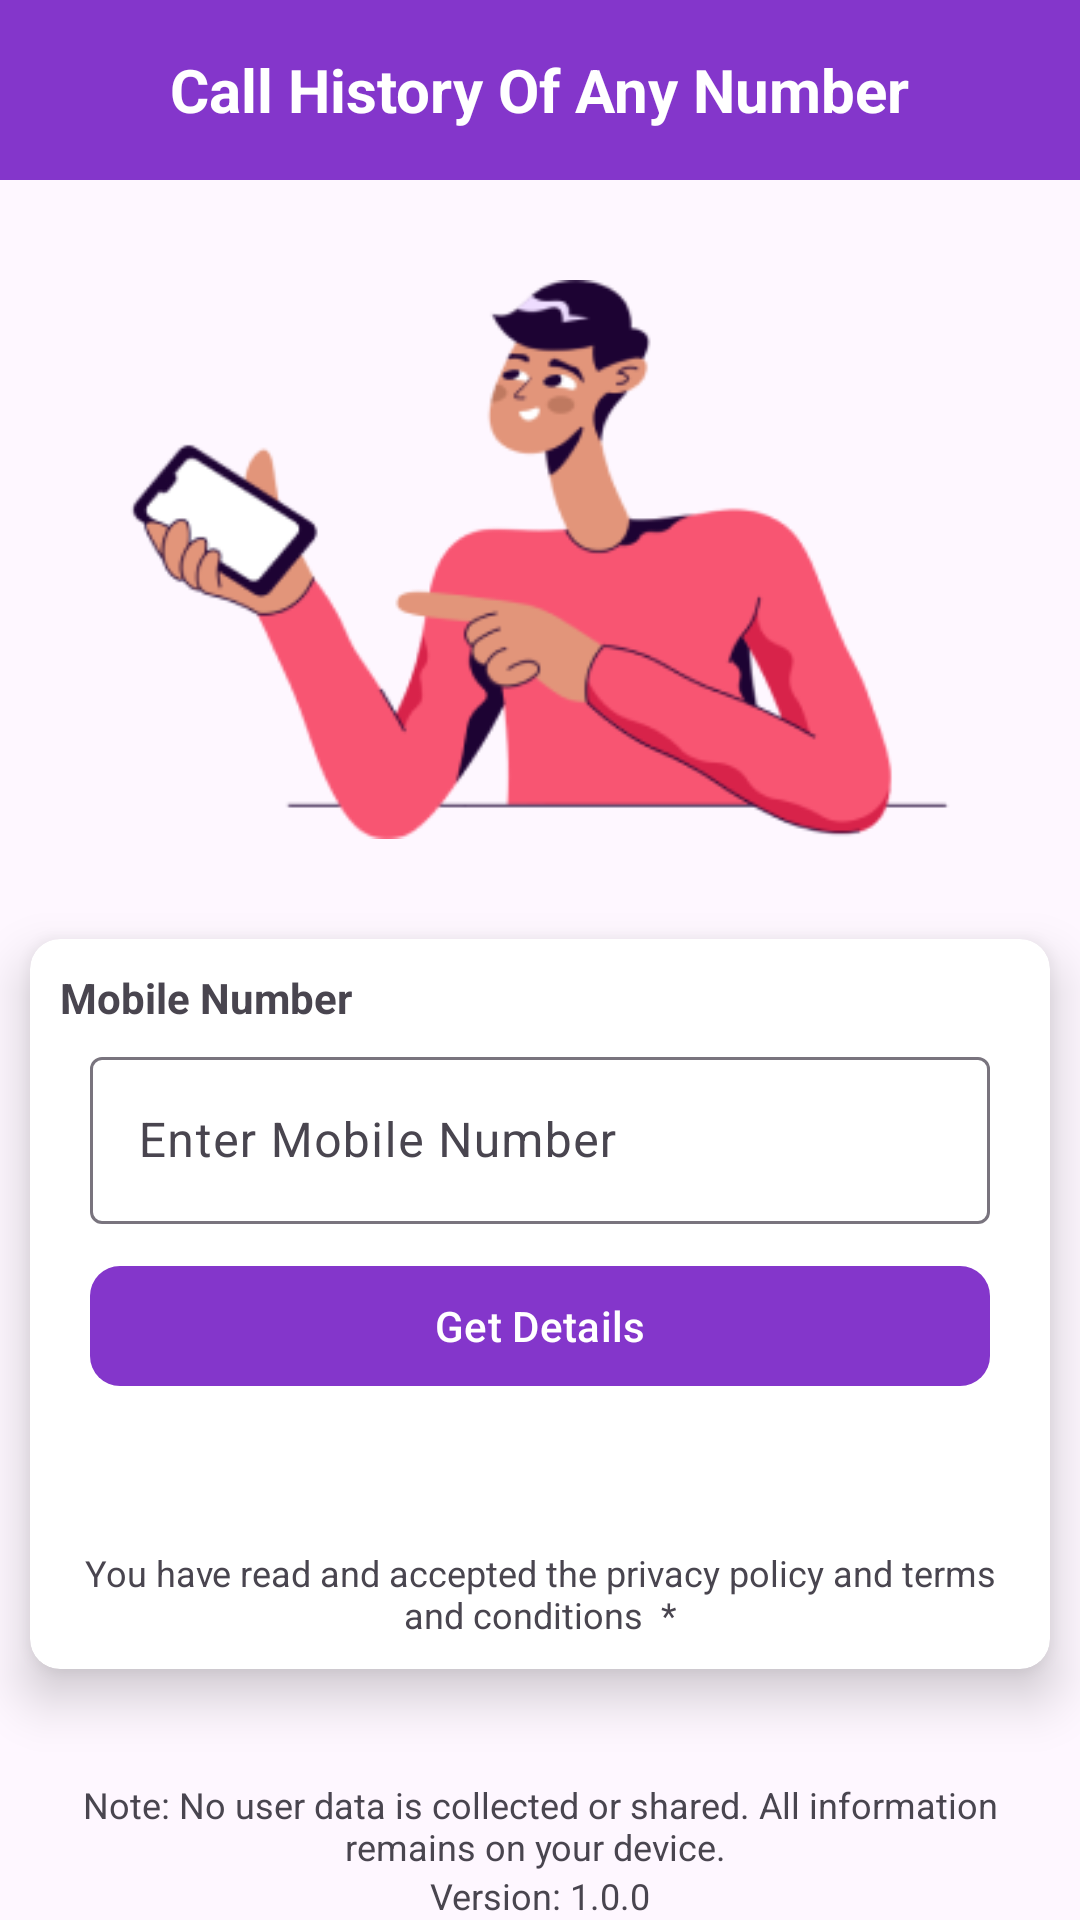

The Android layout XML behind this screen, and the referenced resources:
<!-- AndroidManifest.xml: application theme Theme.CallHistoryOfAnyNumber -->
<!-- res/layout/activity_main.xml -->
<?xml version="1.0" encoding="utf-8"?>
<androidx.constraintlayout.widget.ConstraintLayout xmlns:android="http://schemas.android.com/apk/res/android"
    xmlns:app="http://schemas.android.com/apk/res-auto"
    xmlns:tools="http://schemas.android.com/tools"
    android:id="@+id/main"
    android:layout_width="match_parent"
    android:layout_height="match_parent"
    tools:context=".MainActivity">

    <RelativeLayout
        android:id="@+id/topLayout"
        android:layout_width="match_parent"
        android:layout_height="60dp"
        android:background="@color/purple"
        app:layout_constraintEnd_toEndOf="parent"
        app:layout_constraintStart_toStartOf="parent"
        app:layout_constraintTop_toTopOf="parent">

        <ImageView
            android:id="@+id/backButton"
            android:layout_width="wrap_content"
            android:layout_height="wrap_content"
            android:src="@drawable/baseline_keyboard_backspace_24"
            android:padding="10dp"
            android:visibility="gone"
            android:layout_centerVertical="true"/>

        <TextView
            android:layout_width="wrap_content"
            android:layout_height="wrap_content"
            android:text="@string/app_name"
            android:textStyle="bold"
            android:textSize="20sp"
            android:textColor="@color/white"
            android:layout_toEndOf="@id/backButton"
            android:layout_centerInParent="true"
            />

    </RelativeLayout>

    <ImageView
        android:id="@+id/userImage"
        android:layout_width="match_parent"
        android:layout_height="wrap_content"
        android:src="@drawable/number_screen_image"
        android:layout_marginTop="20dp"
        app:layout_constraintTop_toBottomOf="@id/topLayout"
        app:layout_constraintEnd_toEndOf="parent"
        app:layout_constraintStart_toStartOf="parent"/>

    <com.google.android.material.card.MaterialCardView
        android:layout_width="match_parent"
        android:layout_height="wrap_content"
        android:layout_marginTop="20dp"
        android:layout_marginStart="10dp"
        android:layout_marginEnd="10dp"
        android:backgroundTint="@color/white"
        app:cardCornerRadius="10dp"
        app:cardElevation="10dp"
        app:strokeWidth="0dp"
        app:layout_constraintTop_toBottomOf="@id/userImage"
        app:layout_constraintStart_toStartOf="parent">

        <LinearLayout
            android:layout_width="match_parent"
            android:layout_height="wrap_content"
            android:orientation="vertical"
            android:layout_margin="10dp">

            <TextView
                android:layout_width="wrap_content"
                android:layout_height="wrap_content"
                android:text="Mobile Number"
                android:textStyle="bold"
                android:textSize="14sp"
                />

            <com.google.android.material.textfield.TextInputLayout
                android:id="@+id/numberTIL"
                android:layout_width="match_parent"
                android:layout_height="wrap_content"
                android:layout_marginTop="5dp"
                android:layout_marginStart="10dp"
                android:layout_marginEnd="10dp"
                android:hint="Enter Mobile Number"
                app:startIconDrawable="@drawable/baseline_call_24"
                app:startIconTint="@color/purple"
                >

                <com.google.android.material.textfield.TextInputEditText
                    android:id="@+id/numberET"
                    android:layout_width="match_parent"
                    android:layout_height="wrap_content"
                    android:maxLines="1"
                    android:singleLine="true"
                    android:inputType="numberSigned"
                    android:maxLength="10"
                    />

            </com.google.android.material.textfield.TextInputLayout>

            <com.google.android.material.button.MaterialButton
                android:id="@+id/getDetails"
                android:layout_width="match_parent"
                android:layout_height="wrap_content"
                android:text="Get Details"
                android:layout_marginTop="10dp"
                android:layout_marginStart="10dp"
                android:layout_marginEnd="10dp"
                app:cornerRadius="10dp"
                />

            <TextView
                android:layout_width="wrap_content"
                android:layout_height="wrap_content"
                android:text="You have read and accepted the privacy policy and terms and conditions  *"
                android:textSize="12sp"
                android:gravity="center"
                android:layout_marginTop="50dp"
                />

        </LinearLayout>

    </com.google.android.material.card.MaterialCardView>

    <TextView
        android:id="@+id/note"
        android:layout_width="wrap_content"
        android:layout_height="wrap_content"
        android:text="Note: No user data is collected or shared. All information remains on your device. "
        android:textSize="12sp"
        android:gravity="center"
        android:layout_marginTop="50dp"
        android:layout_marginEnd="10dp"
        android:paddingEnd="10dp"
        android:paddingStart="10dp"
        android:layout_marginStart="10dp"
        app:layout_constraintStart_toStartOf="parent"
        app:layout_constraintEnd_toEndOf="parent"
        app:layout_constraintBottom_toTopOf="@id/appVersion"
        />

    <TextView
        android:id="@+id/appVersion"
        android:layout_width="wrap_content"
        android:layout_height="wrap_content"
        android:text="Version: 1.0.0"
        android:textSize="12sp"
        android:gravity="center"
        android:paddingEnd="10dp"
        android:paddingStart="10dp"
        android:layout_marginTop="50dp"
        app:layout_constraintBottom_toBottomOf="parent"
        app:layout_constraintStart_toStartOf="parent"
        app:layout_constraintEnd_toEndOf="parent"
        />

</androidx.constraintlayout.widget.ConstraintLayout>
<!-- resources referenced by this layout -->
<resources>
  <color name="purple">#8436CB</color>
  <color name="white">#FFFFFFFF</color>
  <!-- drawable number_screen_image: png bitmap (drawable, 23684 bytes) -->
  <string name="app_name">Call History Of Any Number</string>
  <style name="Theme.CallHistoryOfAnyNumber" parent="Base.Theme.CallHistoryOfAnyNumber" />
  <style name="Base.Theme.CallHistoryOfAnyNumber" parent="Theme.Material3.DayNight.NoActionBar">
          
           <item name="colorPrimary">@color/purple</item>
          <item name="android:windowTranslucentStatus">false</item>
          <item name="android:windowDrawsSystemBarBackgrounds">true</item>
          <item name="android:statusBarColor">@color/purple</item>
          <item name="android:fitsSystemWindows">true</item>
          <item name="android:windowLightStatusBar">true</item>
      </style>
</resources>
